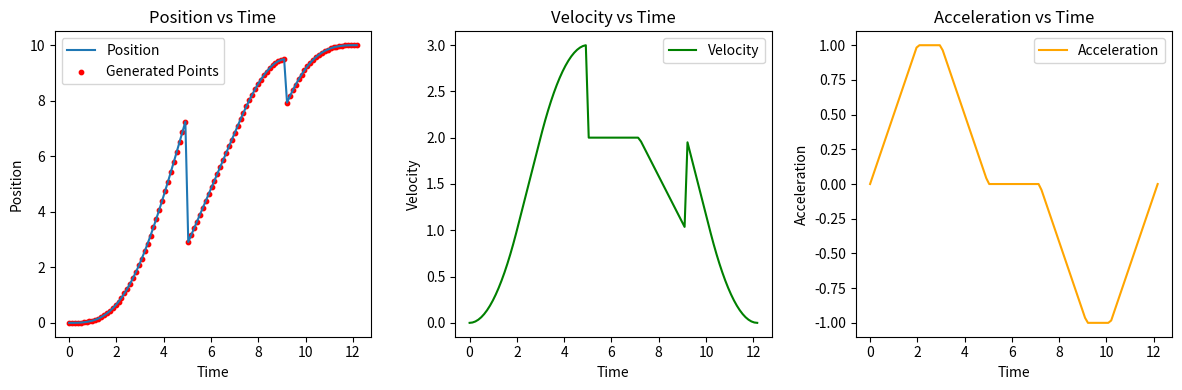

Reproduce this figure in Python.
import os
import numpy as np
import matplotlib.pyplot as plt

def s_curve_time_scalings(start_pos, end_pos, max_vel, max_acc, jerk):
    """
    Compute the S-curve time scaling parameters for the motion.

    Args:
        start_pos (float): Starting position.
        end_pos (float): Ending position.
        max_vel (float): Maximum velocity.
        max_acc (float): Maximum acceleration.
        jerk (float): The constant jerk (rate of change of acceleration).

    Returns:
        dict: A dictionary containing the time and distances for different phases of the S-curve profile.
    """
    # Calculate the total distance
    total_distance = abs(end_pos - start_pos)
    
    # Time to reach max acceleration with given jerk
    t_jerk = max_acc / jerk    
    # Distance covered during one jerk phase
    d_jerk = (1/6) * jerk * (t_jerk ** 3)
    # Velocity at the end of the jerk phase
    v_jerk = jerk * (t_jerk ** 2) / 2

    # Time to reach max velocity with maximum acceleration
    t_acc = (max_vel - v_jerk) / max_acc
    # Distance covered during one constant acceleration phase
    d_acc = v_jerk * t_acc + 0.5 * max_acc * t_acc**2
    # Velocity at the end of the acceleration phase
    v_acc = v_jerk + max_acc * t_acc

    # Total distance covered during acceleration and deceleration
    d_total_jerk = 4 * d_jerk
    d_total_acc = 2 * d_acc

    if total_distance < d_total_jerk:
        # Case 1: Very Short Distance - Adjust Max Acceleration and Velocity
        max_acc = (6 * total_distance * jerk) ** (1/3)
        t_jerk = max_acc / jerk
        max_vel = jerk * (t_jerk**2) / 2  # Maximum velocity achievable in this profile
        t_acc = 0  # No constant acceleration phase
        d_jerk = (1/6) * jerk * (t_jerk ** 3)
        d_total_acc = 2 * d_jerk
        t_constant_vel = 0
    elif total_distance < d_total_jerk + d_total_acc:
        # Case 2: Short Distance - Adjust Velocity
        max_vel = (total_distance - d_total_jerk) / (2 * t_jerk)
        t_acc = 0  # No constant acceleration phase
        t_constant_vel = 0
    else:
        # Case 3: Full S-curve Profile - Complete Motion Profile
        d_constant_vel = total_distance - d_total_jerk - d_total_acc
        t_constant_vel = d_constant_vel / max_vel

    # Compute the times for different phases
    t_total_jerk = 4 * t_jerk
    t_total_acc = 2 * t_acc
    t_total = t_total_jerk + t_total_acc + t_constant_vel  # Total time including constant velocity phase

    return {
        't_jerk': t_jerk,
        't_acc': t_acc,
        't_constant_vel': t_constant_vel,
        't_total': t_total,
        'd_jerk': d_jerk,
        'd_acc': d_acc,
        'd_constant_vel': d_constant_vel,
        'v_jerk': v_jerk,
        'v_acc': v_acc,
        'max_vel': max_vel,
        'max_acc': max_acc,
        'jerk': jerk,
        'start_pos': start_pos,
        'end_pos': end_pos
    }

def generate_s_curve_trajectory_points(params, num_points=100):
    """
    Generates a list of trajectory points using the S-curve profile parameters.

    Args:
        params (dict): Parameters of the S-curve velocity profile.
        num_points (int): Number of points in the trajectory.

    Returns:
        dict: Contains arrays of time, position, velocity, and acceleration.
    """
    start_pos = params['start_pos']
    end_pos = params['end_pos']
    direction = 1 if end_pos > start_pos else -1

    t_jerk = params['t_jerk']
    t_acc = params['t_acc']
    t_constant_vel = params['t_constant_vel']
    d_jerk = params['d_jerk']
    d_acc = params['d_acc']
    d_constant_vel = params['d_constant_vel']
    v_jerk = params['v_jerk']
    v_acc = params['v_acc']
    total_time = params['t_total']
    max_vel = params['max_vel']
    max_acc = params['max_acc']
    jerk = params['jerk']
    
    time_steps = np.linspace(0, total_time, num_points)
    positions = []
    velocities = []
    accelerations = []

    for t in time_steps:
        if t < t_jerk:  # Jerk-up phase
            acc = jerk * t
            vel = 0.5 * jerk * t**2
            pos = start_pos + direction * (1/6) * jerk * t**3
        elif t < t_jerk + t_acc:  # Constant acceleration phase
            t1 = t - t_jerk
            acc = max_acc
            vel = v_jerk + max_acc * t1
            pos = start_pos + direction * (d_jerk + v_jerk * t1 + 0.5 * max_acc * t1**2)
        elif t < 2 * t_jerk + t_acc:  # Jerk-down phase
            t1 = t - t_jerk - t_acc
            acc = max_acc - jerk * t1
            vel = v_acc + max_acc * t1 - 0.5 * jerk * t1**2
            pos = start_pos + direction * (d_jerk + d_acc + v_acc * t1 + 0.5 * max_acc * t1**2 - (1/6) * jerk * t1**3)
        elif t < 2 * t_jerk + t_acc + t_constant_vel:  # Constant velocity phase
            t1 = t - 2 * t_jerk - t_acc
            acc = 0
            vel = max_vel
            pos = start_pos + direction * (2 * d_jerk + d_acc + max_vel * t1)
        elif t < 3 * t_jerk + t_acc + t_constant_vel:  # Negative Jerk phase
            t1 = t - 2 * t_jerk - t_acc - t_constant_vel
            acc = -jerk * t1
            vel = max_vel - jerk * t1
            pos = start_pos + direction * (2 * d_jerk + d_acc + d_constant_vel + max_vel * t1 - 0.5 * jerk * t1**2 - (1/6) * jerk * t1**3)
        elif t < 3 * t_jerk + 2 * t_acc + t_constant_vel:  # Constant Deceleration phase
            t1 = t - 3 * t_jerk - t_acc - t_constant_vel
            acc = -max_acc
            vel = v_acc - max_acc * t1
            pos = start_pos + direction * (3 * d_jerk + d_acc + d_constant_vel + v_acc * t1 - 0.5 * max_acc * t1**2)
        elif t < 4 * t_jerk + 2 * t_acc + t_constant_vel:  # Negative Jerk-down phase
            t1 = t - 3 * t_jerk - 2 * t_acc - t_constant_vel
            acc = -max_acc + jerk * t1
            vel = v_jerk - max_acc * t1 + 0.5 * jerk * t1**2
            pos = start_pos + direction * (3 * d_jerk + 2 * d_acc + d_constant_vel + v_jerk * t1 - 0.5 * max_acc * t1**2 + (1/6) * jerk * t1**3) 
        else:  # Final phase
            acc = 0
            vel = 0
            pos = end_pos
        
        positions.append(pos)
        velocities.append(vel)
        accelerations.append(acc)

    return {
        'time': time_steps,
        'position': np.array(positions),
        'velocity': np.array(velocities),
        'acceleration': np.array(accelerations)
    }

def plot_trajectory(trajectory_data):
    """
    Plot the position, velocity, and acceleration of the trajectory.
    
    Args:
        trajectory_data (dict): Contains arrays of time, position, velocity, and acceleration.
    """
    time_steps = trajectory_data['time']
    positions = trajectory_data['position']
    velocities = trajectory_data['velocity']
    accelerations = trajectory_data['acceleration']
    
    # Plot position
    plt.figure(figsize=(12, 4))
    plt.subplot(1, 3, 1)
    plt.plot(time_steps, positions, label='Position')
    plt.scatter(time_steps, positions, color='red', s=10, label='Generated Points')
    plt.xlabel('Time')
    plt.ylabel('Position')
    plt.title('Position vs Time')
    plt.legend()
    
    # Plot velocity
    plt.subplot(1, 3, 2)
    plt.plot(time_steps, velocities, label='Velocity', color='green')
    plt.xlabel('Time')
    plt.ylabel('Velocity')
    plt.title('Velocity vs Time')
    plt.legend()
    
    # Plot acceleration
    plt.subplot(1, 3, 3)
    plt.plot(time_steps, accelerations, label='Acceleration', color='orange')
    plt.xlabel('Time')
    plt.ylabel('Acceleration')
    plt.title('Acceleration vs Time')
    plt.legend()
    
    plt.tight_layout()
    plt.show()

if __name__ == '__main__':
    # Setting parameters
    start_pos = 0
    end_pos = 10
    max_vel = 2
    max_acc = 1
    jerk = 0.5

    # Generate S-curve motion profile parameters
    params = s_curve_time_scalings(start_pos, end_pos, max_vel, max_acc, jerk)

    # Generate trajectory points
    trajectory_data = generate_s_curve_trajectory_points(params)

    # Plot the trajectory
    plot_trajectory(trajectory_data)
